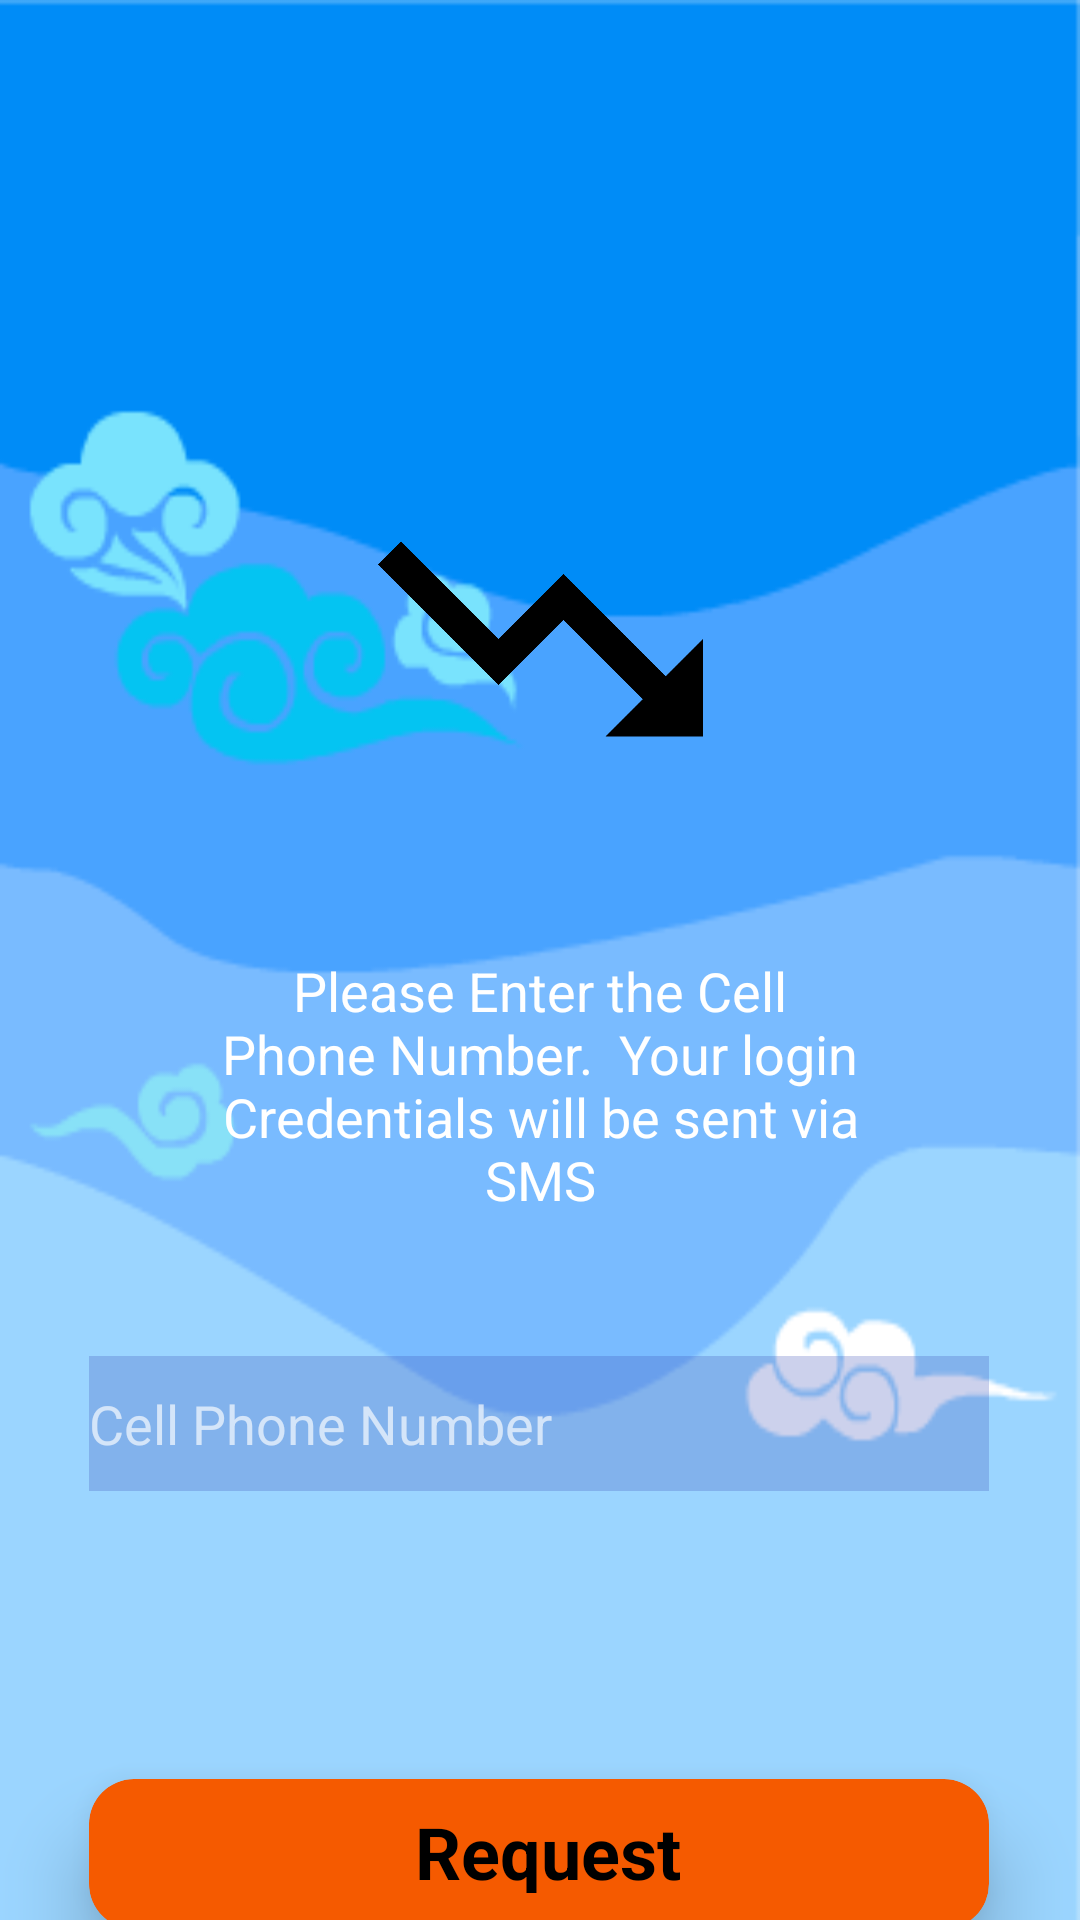

Layout XML and referenced resources for this Android screen:
<!-- AndroidManifest.xml: application theme AppTheme -->
<!-- res/layout/activity_recover_user_info.xml -->
<?xml version="1.0" encoding="utf-8"?>
<androidx.constraintlayout.widget.ConstraintLayout xmlns:android="http://schemas.android.com/apk/res/android"
    xmlns:app="http://schemas.android.com/apk/res-auto"
    xmlns:tools="http://schemas.android.com/tools"
    android:layout_width="match_parent"
    android:layout_height="match_parent"
    android:background="@drawable/finalappbackground"
    tools:context=".RecoverUserInfo">

    <ImageView
        android:id="@+id/imageLogo"
        android:layout_width="309dp"
        android:layout_height="130dp"
        android:layout_marginTop="148dp"
        app:layout_constraintEnd_toEndOf="parent"
        app:layout_constraintStart_toStartOf="parent"
        app:layout_constraintTop_toTopOf="parent"
        app:srcCompat="@drawable/logo" />

    <EditText
        android:id="@+id/userNumberRecover"
        android:layout_width="300dp"
        android:layout_height="45dp"
        android:layout_marginTop="452dp"
        android:background="#433F51B5"
        android:drawableLeft="@drawable/ic_action_user"
        android:ems="10"
        android:hint="Cell Phone Number"
        android:inputType="textPersonName"
        android:shadowColor="#FDE0E0"
        android:textColor="#F44336"
        android:textColorHint="#A8FFFFFF"
        app:layout_constraintEnd_toEndOf="parent"
        app:layout_constraintHorizontal_bias="0.495"
        app:layout_constraintStart_toStartOf="parent"
        app:layout_constraintTop_toTopOf="parent" />



    <androidx.cardview.widget.CardView
        android:id="@+id/recoverLoginSubmit"
        android:layout_width="300dp"
        android:layout_height="50dp"
        android:layout_marginTop="96dp"
        app:cardBackgroundColor="@color/colorAccent"
        app:cardCornerRadius="15dp"
        app:cardElevation="15dp"
        app:layout_constraintEnd_toEndOf="parent"
        app:layout_constraintHorizontal_bias="0.495"
        app:layout_constraintStart_toStartOf="parent"
        app:layout_constraintTop_toBottomOf="@+id/userNumberRecover">

        <RelativeLayout
            android:layout_width="match_parent"
            android:layout_height="match_parent">

            <TextView
                android:id="@+id/recoverLoginSubmitText"
                android:layout_width="154dp"
                android:layout_height="30dp"
                android:layout_alignParentStart="true"
                android:layout_alignParentTop="true"
                android:layout_alignParentEnd="true"
                android:layout_alignParentBottom="true"
                android:layout_marginStart="76dp"
                android:layout_marginTop="8dp"
                android:layout_marginEnd="70dp"
                android:layout_marginBottom="12dp"
                android:text="Request"
                android:textAlignment="center"
                android:textColor="@color/colorPrimary"
                android:textSize="24sp"
                android:textStyle="bold" />
        </RelativeLayout>
    </androidx.cardview.widget.CardView>

    <TextView
        android:id="@+id/textView40"
        android:layout_width="227dp"
        android:layout_height="107dp"
        android:layout_marginTop="40dp"
        android:text="Please Enter the Cell Phone Number.  Your login Credentials will be sent via SMS"
        android:textAlignment="center"
        android:textColor="#FFFFFF"
        android:textSize="18sp"
        app:layout_constraintEnd_toEndOf="parent"
        app:layout_constraintStart_toStartOf="parent"
        app:layout_constraintTop_toBottomOf="@+id/imageLogo" />

</androidx.constraintlayout.widget.ConstraintLayout>
<!-- resources referenced by this layout -->
<resources>
  <color name="colorAccent">#F55A00</color>
  <color name="colorPrimary">#000000</color>
  <!-- drawable finalappbackground: png bitmap (drawable, 11872 bytes) -->
  <!-- drawable logo: png bitmap (drawable-v24, 11194 bytes) -->
  <style name="AppTheme" parent="Theme.AppCompat.Light.NoActionBar">
          
          <item name="colorPrimary">@color/colorPrimary</item>
          <item name="colorPrimaryDark">@color/colorPrimaryDark</item>
          <item name="colorAccent">@color/colorAccent</item>
      </style>
  <color name="colorPrimaryDark">#2185FF</color>
</resources>
